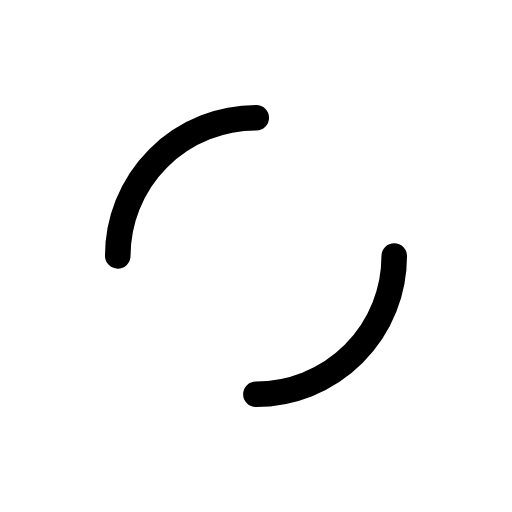
t = 0.00 s
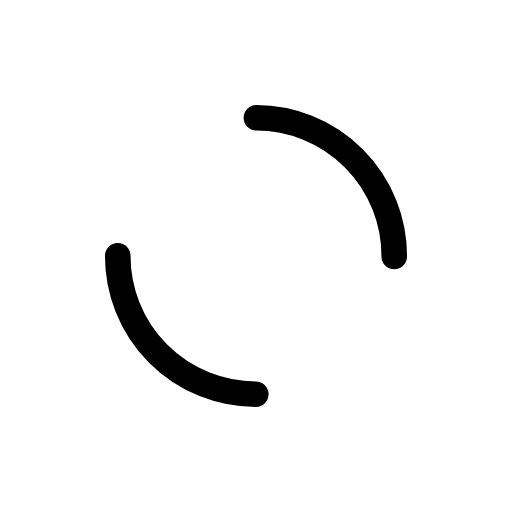
t = 0.28 s
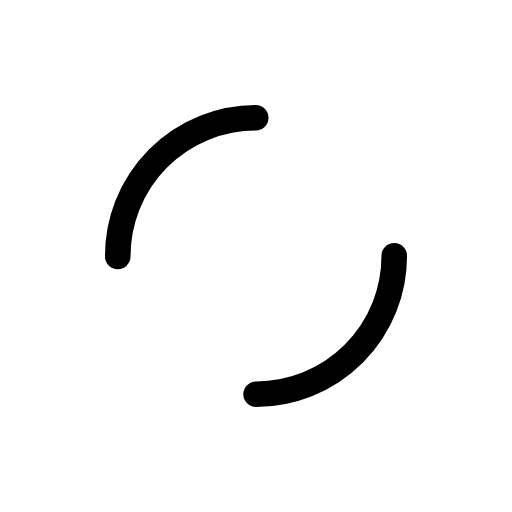
t = 0.55 s
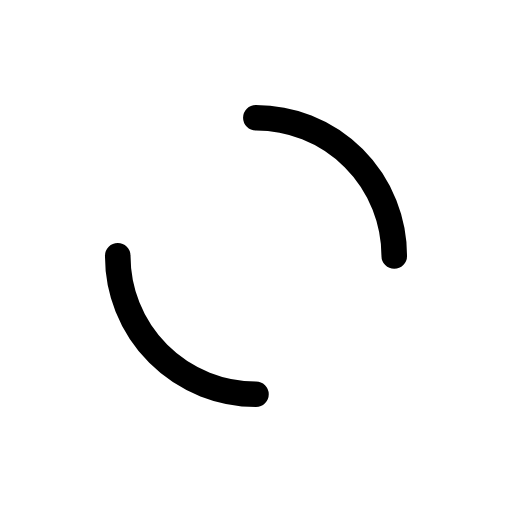
t = 0.82 s

The animated SVG that drew these frames (rendered in a browser with its animation timeline set to each time). Animation: 1 SMIL element (animateTransform=1); one cycle of 1.10 s, repeats indefinitely.

<?xml version="1.0" encoding="utf-8"?>
<svg xmlns="http://www.w3.org/2000/svg" xmlns:xlink="http://www.w3.org/1999/xlink" style="margin: auto; background: rgb(255, 255, 255); display: block; shape-rendering: auto;" width="118px" height="118px" viewBox="0 0 100 100" preserveAspectRatio="xMidYMid">
<circle cx="50" cy="50" r="27" stroke-width="5" stroke="#000000" stroke-dasharray="42.411500823462205 42.411500823462205" fill="none" stroke-linecap="round" transform="rotate(318.442 50 50)">
  <animateTransform attributeName="transform" type="rotate" repeatCount="indefinite" dur="1.0989010989010988s" keyTimes="0;1" values="0 50 50;360 50 50"></animateTransform>
</circle>
<!-- [ldio] generated by https://loading.io/ --></svg>
